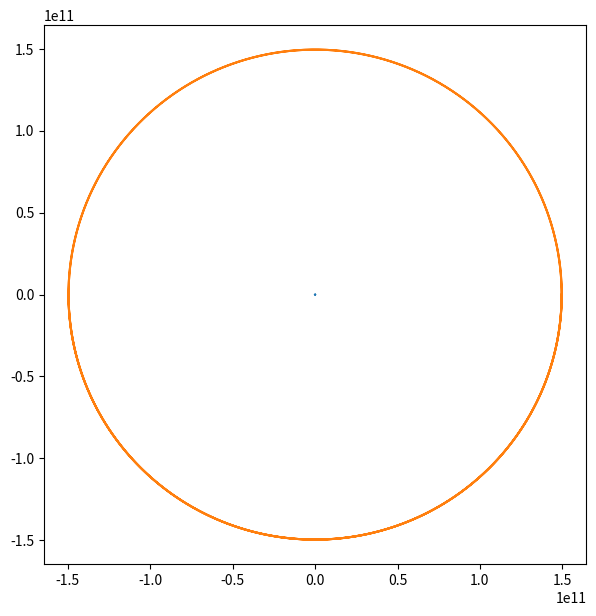

The script that saved this image:
import time
import numpy as np
import matplotlib.pyplot as plt
from tqdm import tqdm

def body_initial_positions(radii):
    #intake radius of planets orbit and return random x,y coords to start planet at
    theta = np.random.uniform(0, 2*np.pi, size = len(radii))    #theta in radians
    random_x = radii * np.cos(theta)   
    random_y = radii * np.sin(theta)
    #ensure sun remains at (0,0)
    random_x[0], random_y[0] = (0.0, 0.0)

    return random_x, random_y

def initial_velocity(x_start: np.ndarray, y_start: np.ndarray):
    #returns initial velocity of planets at the start of simulaiton based only on orbital radius
    initial_x_velocity = np.zeros(len(x_start))
    initial_y_velocity = np.zeros(len(y_start))
    orbit_radius = np.sqrt(x_start**2 + y_start**2)

    for i in range(len(orbit_radius)):
        if orbit_radius[i] == 0:
            continue
        speed = np.sqrt(G * masses[0] / orbit_radius[i])
        initial_x_velocity[i] = speed * y_start[i] / orbit_radius[i]
        initial_y_velocity[i] = -speed * x_start[i] / orbit_radius[i]
    
    return initial_x_velocity, initial_y_velocity

def acceleration(x_positions, y_positions) -> tuple:
    """ Function accepts x and y positions of all bodies at once and calculates the acceleration applied to all bodies simultaneously. 
    Returns updated acceleration for all bodies"""
    x_seperations = x_positions[None, :] - x_positions[:, None] #create 2D array where item[i][j] is the distance between j and i (xj - xi)
    y_seperations = y_positions[None, :] - y_positions[:, None] #same array but for y position
    #"https://stackabuse.com/guide-to-numpy-matrix-subtraction/" info on how vector subreaction works to make difference matrix
    seperations = np.sqrt(x_seperations**2 + y_seperations**2) #calculate geometric seperation between bodies. works itemwise across both arrays
    """when i=j their seperation =0. this iwll lead to 0/0 error when calculating k. We want k=0 for this case. 
    To do this, we use fill_diagonal() to set seperation[i][i]=infinity to give 0/infinity which the computer will read as 0 giving k=0 """
    np.fill_diagonal(seperations, np.inf) #np.inf gives infinity to guarantee k=0

    #calculate new accelerations of all bodies and save to 1D array
    x_acceleration = (G * np.sum(masses[None, :] * x_seperations / (seperations**3), axis=1)) #np.sum ensures the acceleration change is imparted on the body by all other bodies on the system at the same time
    y_acceleration = (G * np.sum(masses[None, :] * y_seperations / (seperations**3), axis=1)) #axis=1 ensures dimensions are right for returning as 1D array
    return x_acceleration, y_acceleration

def body_update(x_array, y_array, vx_array, vy_array, dt: float) -> tuple:
    """
    Accepts arrays of positions and velocities
    Returns updated position and velocity of subject in x and y
    """

    #calculate all a values
    a_x_position , a_y_position = vx_array,  vy_array                   #abcd values will all be arrays 
    a_x_velocity, a_y_velocity = acceleration(x_array, y_array)   #updated velocity is an acceleration by definition of runge kutta method, that is reason function is named acceleration

    #calculate all b values
    b_x_position, b_y_position = vx_array + 0.5*dt*a_x_velocity, vy_array + 0.5*dt*a_y_velocity
    b_x_velocity, b_y_velocity = acceleration(x_array + 0.5*dt*a_x_position, y_array + 0.5*dt*a_y_position)

    #calculate all c values
    c_x_position, c_y_position = vx_array + 0.5*dt*b_x_velocity, vy_array + 0.5*dt*b_y_velocity
    c_x_velocity, c_y_velocity = acceleration(x_array + 0.5*dt*b_x_position, y_array + 0.5*dt*b_y_position)
   
    #calculate all d values
    d_x_position, d_y_position = vx_array + dt*c_x_velocity, vy_array + dt*c_y_velocity
    d_x_velocity, d_y_velocity = acceleration(x_array + dt*c_x_position, y_array + dt*c_y_position)

    #calculate weighted average of values to update all variables
    updated_x_positions = x_array + ((dt/6) * (a_x_position + 2*b_x_position + 2*c_x_position + d_x_position))
    updated_y_positions = y_array + ((dt/6) * (a_y_position + 2*b_y_position + 2*c_y_position + d_y_position))
    updated_x_velocities = vx_array + ((dt/6) * (a_x_velocity + 2*b_x_velocity + 2*c_x_velocity + d_x_velocity))
    updated_y_velocities = vy_array + ((dt/6) * (a_y_velocity + 2*b_y_velocity + 2*c_y_velocity + d_y_velocity))
    return updated_x_positions, updated_y_positions, updated_x_velocities, updated_y_velocities

def check_axis_crossing(previous_y_position, current_y_position):
    #check y coordinate of body 
    if previous_y_position * current_y_position < 0:
        ...

#constants
AU = 1.495978707e11
G = 6.67e-11
M_SUN = 1.98892e30
timestep = 0.5*3600 #3600 seconds = 1 hour
num_steps = 5 * (365 * 24)  #multiple of earth years

#use arrays to store data for each body
#data taken from https://solarsystem.nasa.gov/planet-compare/ 
"""
#Solar system
body_names = np.array(["Sun", "Mercury", "Venus", "Earth", "Mars", "Jupiter", "Saturn", "Uranus", "Neptune"])
masses = np.array([1.98892e30, 3.30104E23 , 4.86732E24, 5.9742E24, 6.4169E23, 1.89813E27, 5.68319E26, 8.68103E25, 1.0241E26])
initial_radii = np.array([0, 5.7909227E10 , 1.08209475E11, 1.495978707e11, 2.27956E11, 7.78340821E11, 1.426666422E12, 2.870658186E12, 4.498396441E12])
"""

#temp bodies
body_names = np.array(["Sun", "Body1"])
masses = np.array([1.98892e30, 5.9742E24])
initial_radii = np.array([0, 1.495978707e11])



#create blank arrays of equal dimensions to store position and velocity data
x_positions = np.zeros((num_steps,len(body_names))); y_positions = np.zeros((num_steps,len(body_names)))
x_velocities = np.zeros((num_steps,len(body_names))); y_velocities = np.zeros((num_steps,len(body_names)))


#initialise position of all bodies surrounding the sun
x_positions[0], y_positions[0] = [0,AU], [0, 0]                                         #body_initial_positions(initial_radii)

#initialise velocities of all planets ensuring to set sun's velocity to 0
x_velocities[0], y_velocities[0] = [0,0], [0, -1 * np.sqrt(G * M_SUN / AU )]            #initial_velocity(x_positions[0], y_positions[0])

#initialise velocity of sun to give system zero net momentum
x_velocities[0, 0] = -np.sum(masses[1:] * x_velocities[0, 1:]) / masses[0]
y_velocities[0, 0] = -np.sum(masses[1:] * y_velocities[0, 1:]) / masses[0]

#track crossing times
crossings = []

#main simulation loop
start_time = time.time()
for loop in tqdm(range(1, num_steps), ncols=90, ascii=" ░▒█", desc="Running Simulation", colour="#00bb82"):  #"░▒█" -- " ▖▘▝▗▚▞█"
    x_positions[loop], y_positions[loop], x_velocities[loop], y_velocities[loop] = body_update(x_positions[loop-1], y_positions[loop-1], x_velocities[loop-1], y_velocities[:][loop-1], timestep)
    #check for axis crossing
    if (y_positions[loop][1] - y_positions[loop][0]) * (y_positions[loop-1][1]- y_positions[loop-1][0]) < 0 and x_positions[loop][1] > 0:
        #timestep at [loop] = loop * timesteps
        time_after = loop * timestep
        crossing_time = time_after - (y_positions[loop][1])*(timestep / (y_positions[loop][1] - y_positions[loop-1][1]))
        crossings.append(crossing_time)

#display simulation runtime data to terminal
end_time = time.time()
runtime = end_time - start_time
print(f'Simulation time: {timestep*num_steps} seconds')
print(f'Runtime for {num_steps} iterations: {round(runtime, 5)} seconds')

#print crossing times
print(f'\nAverage time between crossings:')
for i in range(1, len(crossings)):
    orbital_period = np.diff(crossings)
print(f'{round(orbital_period.mean(), 2)} seconds')

#plot orbits of bodies to screen
plt.figure(figsize=(7, 7))
for i in range(len(body_names)):
    plt.plot(x_positions[:, i], y_positions[:, i])
plt.show()
